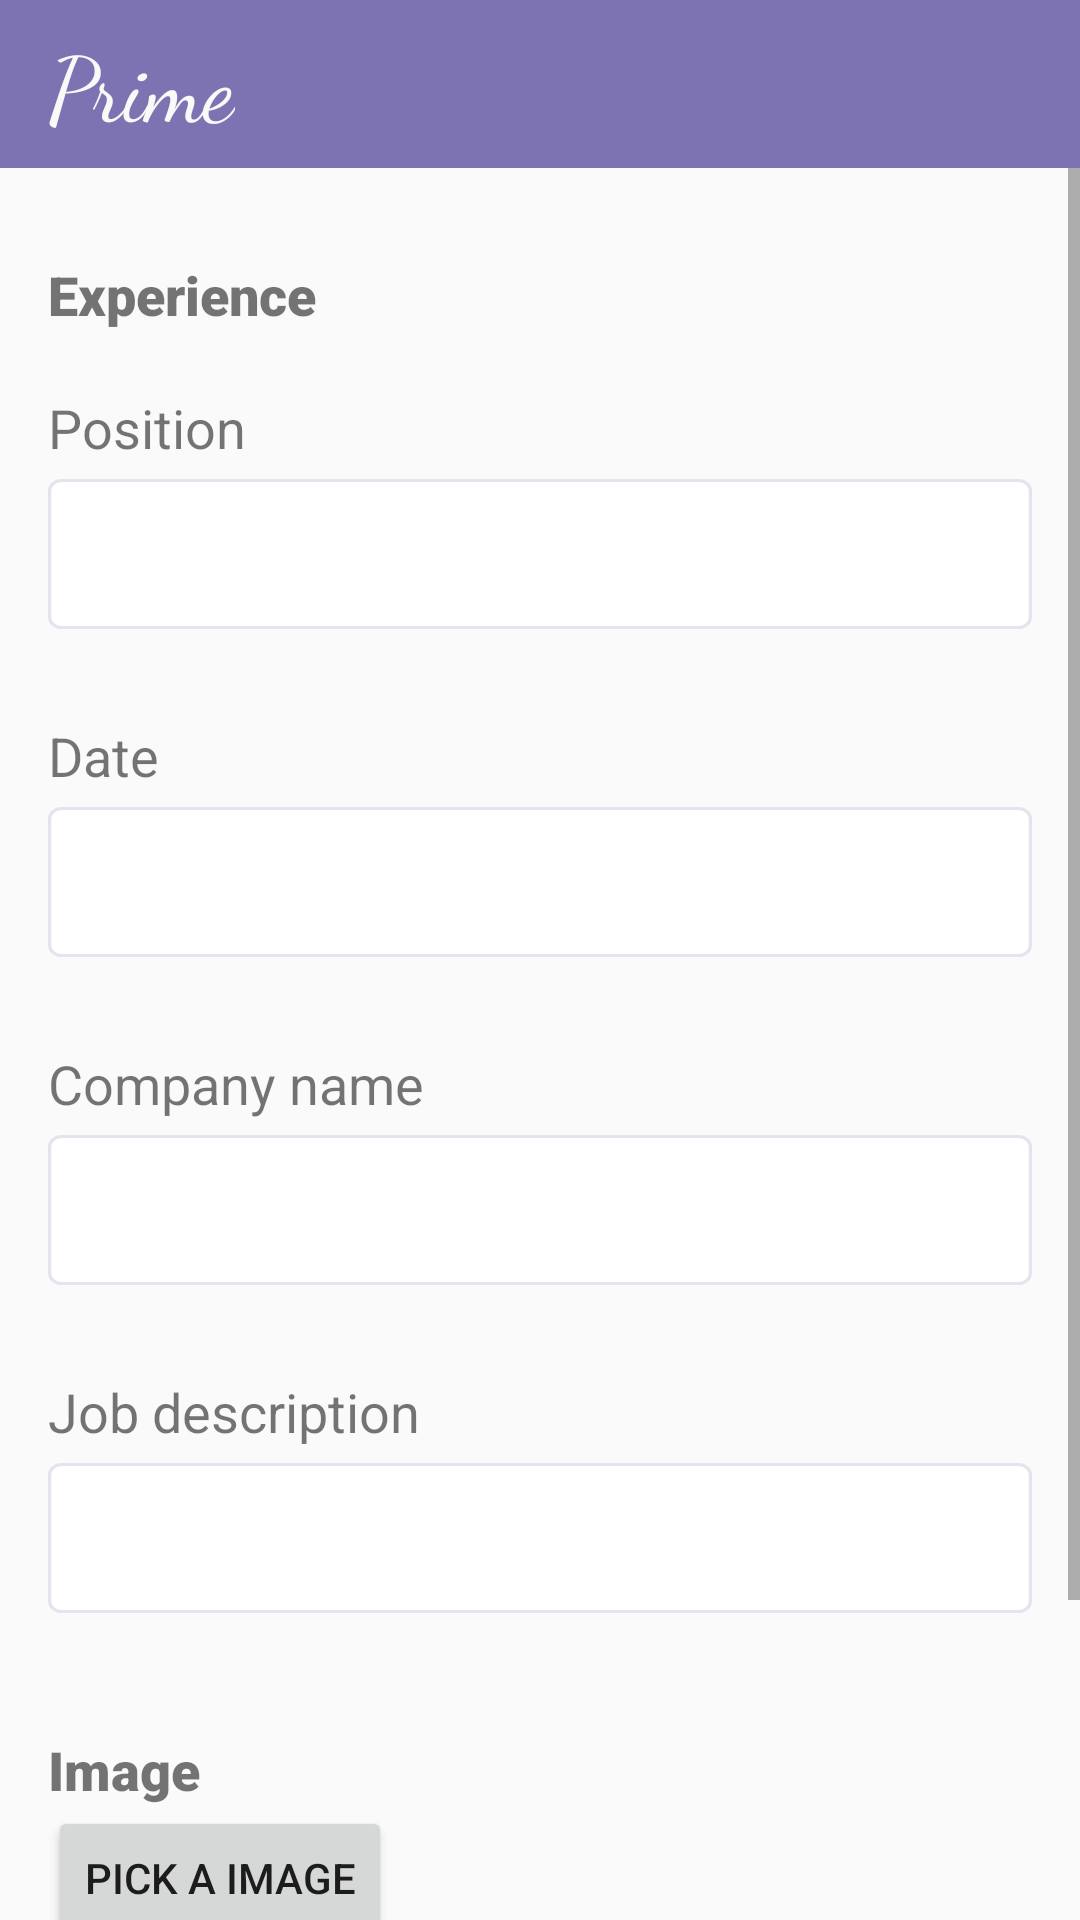

Reconstruct the res/layout file that produces this screen, plus the resources it refers to.
<!-- AndroidManifest.xml: activity theme AppTheme.NoActionBar -->
<!-- res/layout/activity_add_experience.xml -->
<?xml version="1.0" encoding="utf-8"?>
<layout xmlns:android="http://schemas.android.com/apk/res/android"
    xmlns:app="http://schemas.android.com/apk/res-auto">

    <androidx.constraintlayout.widget.ConstraintLayout
        android:layout_width="match_parent"
        android:layout_height="match_parent">

        <androidx.appcompat.widget.Toolbar
            android:id="@+id/toolbarslide"
            android:layout_width="match_parent"
            android:layout_height="?android:attr/actionBarSize"
            android:background="@drawable/ic_group_925"
            android:theme="@style/toolbar"
            app:layout_constraintTop_toTopOf="parent"
            app:popupTheme="@style/AppTheme.PopupOverlay">

            <LinearLayout
                android:layout_width="match_parent"
                android:layout_height="match_parent"
                android:orientation="horizontal">

                <TextView
                    android:layout_width="wrap_content"
                    android:layout_height="match_parent"
                    android:fontFamily="cursive"
                    android:gravity="center"
                    android:text="Prime"
                    android:textColor="#FAF9F8"
                    android:textSize="30dp" />


            </LinearLayout>
        </androidx.appcompat.widget.Toolbar>

        <ScrollView xmlns:android="http://schemas.android.com/apk/res/android"
            xmlns:tools="http://schemas.android.com/tools"
            android:layout_width="match_parent"
            android:layout_height="wrap_content"
            app:layout_constraintTop_toBottomOf="@id/toolbarslide">

            <LinearLayout
                android:layout_width="match_parent"
                android:layout_height="wrap_content"
                android:gravity="center"
                android:orientation="vertical"
                android:paddingHorizontal="16dp"
                tools:context=".project.AddProjectActivity">

                <TextView
                    android:layout_width="wrap_content"
                    android:layout_height="wrap_content"
                    android:layout_gravity="start"
                    android:layout_marginTop="30dp"
                    android:layout_marginBottom="20dp"
                    android:fontFamily="sans-serif-black"
                    android:text="Experience"
                    android:textSize="18dp" />

                <TextView
                    android:layout_width="wrap_content"
                    android:layout_height="wrap_content"
                    android:layout_gravity="start"
                    android:layout_marginBottom="5dp"
                    android:text="Position"
                    android:textSize="18dp" />

                <EditText
                    android:id="@+id/et_position"
                    android:layout_width="match_parent"
                    android:layout_height="wrap_content"
                    android:layout_marginBottom="30dp"
                    android:background="@drawable/ic_rexperporto"
                    android:paddingLeft="20dp" />

                <TextView
                    android:layout_width="wrap_content"
                    android:layout_height="wrap_content"
                    android:layout_gravity="start"
                    android:layout_marginBottom="5dp"
                    android:text="Date"
                    android:textSize="18dp" />

                <EditText
                    android:id="@+id/et_date"
                    android:layout_width="match_parent"
                    android:layout_height="wrap_content"
                    android:layout_marginBottom="30dp"
                    android:background="@drawable/ic_rexperporto"
                    android:inputType="text"
                    android:paddingLeft="20dp" />

                <TextView
                    android:layout_width="wrap_content"
                    android:layout_height="wrap_content"
                    android:layout_gravity="start"
                    android:layout_marginBottom="5dp"
                    android:text="Company name"
                    android:textSize="18dp" />

                <EditText
                    android:id="@+id/et_companyname"
                    android:layout_width="match_parent"
                    android:layout_height="wrap_content"
                    android:layout_marginBottom="30dp"
                    android:background="@drawable/ic_rexperporto"
                    android:inputType="text"
                    android:paddingLeft="20dp" />

                <TextView
                    android:layout_width="wrap_content"
                    android:layout_height="wrap_content"
                    android:layout_gravity="start"
                    android:layout_marginBottom="5dp"
                    android:text="Job description"
                    android:textSize="18dp" />

                <EditText
                    android:id="@+id/et_descwork"
                    android:layout_width="match_parent"
                    android:layout_height="wrap_content"
                    android:layout_marginBottom="30dp"
                    android:background="@drawable/ic_rexperporto"
                    android:inputType="text"
                    android:paddingLeft="20dp" />


                <TextView
                    android:id="@+id/tv_lbl_image"
                    android:layout_width="match_parent"
                    android:layout_height="wrap_content"
                    android:layout_marginTop="10dp"
                    android:fontFamily="sans-serif-black"
                    android:text="Image"
                    android:textSize="18sp" />

                <Button
                    android:id="@+id/btn_pick_image"
                    android:layout_width="wrap_content"
                    android:layout_height="wrap_content"
                    android:layout_gravity="start"
                    android:text="Pick a Image" />

                <ImageView
                    android:id="@+id/image_view"
                    android:layout_width="200dp"
                    android:layout_height="100dp"
                    android:layout_marginBottom="24dp"
                    android:scaleType="fitCenter"
                    android:src="@drawable/ic_image_24" />

                <Button
                    android:id="@+id/btn_submit"
                    android:layout_width="wrap_content"
                    android:layout_height="wrap_content"
                    android:layout_gravity="center"
                    android:layout_marginBottom="90dp"
                    android:background="@drawable/ic_submitexperporto"
                    android:fontFamily="sans-serif-black"
                    android:text="Add experience"
                    android:textColor="#FBB017" />

            </LinearLayout>


        </ScrollView>

        <ProgressBar
            android:id="@+id/progress_bar"
            android:layout_width="wrap_content"
            android:layout_height="wrap_content"
            android:layout_gravity="center"
            android:visibility="gone"
            app:layout_constraintBottom_toBottomOf="parent"
            app:layout_constraintLeft_toLeftOf="parent"
            app:layout_constraintRight_toRightOf="parent"
            app:layout_constraintTop_toTopOf="parent" />

    </androidx.constraintlayout.widget.ConstraintLayout>

</layout>
<!-- resources referenced by this layout -->
<resources>
  <!-- drawable ic_group_925 (drawable) -->
  <vector xmlns:android="http://schemas.android.com/apk/res/android"
      android:width="375dp"
      android:height="812dp"
      android:viewportWidth="375"
      android:viewportHeight="812">
    <path
        android:pathData="M-155,0H487.092V812H-155V0Z"
        android:strokeAlpha="0.8"
        android:fillColor="#5E50A1"
        android:fillAlpha="0.8"/>
    
  </vector>
  <!-- drawable ic_image_24 (drawable-v24) -->
  <vector android:height="24dp" android:tint="#418CFF"
      android:viewportHeight="24" android:viewportWidth="24"
      android:width="24dp" xmlns:android="http://schemas.android.com/apk/res/android">
      <path android:fillColor="@android:color/white" android:pathData="M21,19V5c0,-1.1 -0.9,-2 -2,-2H5c-1.1,0 -2,0.9 -2,2v14c0,1.1 0.9,2 2,2h14c1.1,0 2,-0.9 2,-2zM8.5,13.5l2.5,3.01L14.5,12l4.5,6H5l3.5,-4.5z"/>
  </vector>
  <!-- drawable ic_rexperporto (drawable) -->
  <vector xmlns:android="http://schemas.android.com/apk/res/android"
      android:width="303dp"
      android:height="50dp"
      android:viewportWidth="303"
      android:viewportHeight="50">
    <path
        android:strokeWidth="1"
        android:pathData="M4,0.5L299,0.5A3.5,3.5 0,0 1,302.5 4L302.5,46A3.5,3.5 0,0 1,299 49.5L4,49.5A3.5,3.5 0,0 1,0.5 46L0.5,4A3.5,3.5 0,0 1,4 0.5z"
        android:fillColor="#ffffff"
        android:strokeColor="#E2E5ED"/>
  </vector>
  <!-- drawable ic_submitexperporto (drawable) -->
  <vector xmlns:android="http://schemas.android.com/apk/res/android"
      android:width="303dp"
      android:height="50dp"
      android:viewportWidth="303"
      android:viewportHeight="50">
    <path
        android:strokeWidth="1"
        android:pathData="M4,0.5L299,0.5A3.5,3.5 0,0 1,302.5 4L302.5,46A3.5,3.5 0,0 1,299 49.5L4,49.5A3.5,3.5 0,0 1,0.5 46L0.5,4A3.5,3.5 0,0 1,4 0.5z"
        android:fillColor="#00000000"
        android:strokeColor="#FBB017"/>
  </vector>
  <style name="AppTheme.PopupOverlay" parent="Theme.AppCompat.Light" />
  <style name="toolbar" parent="Theme.AppCompat">
          <item name="android:textColorPrimary">@android:color/white</item>
          <item name="android:textColorSecondary">@android:color/white</item>
          <item name="actionMenuTextColor">@android:color/white</item>
  
      </style>
  <style name="AppTheme.NoActionBar">
          <item name="windowActionBar">false</item>
          <item name="windowNoTitle">true</item>
      </style>
</resources>
